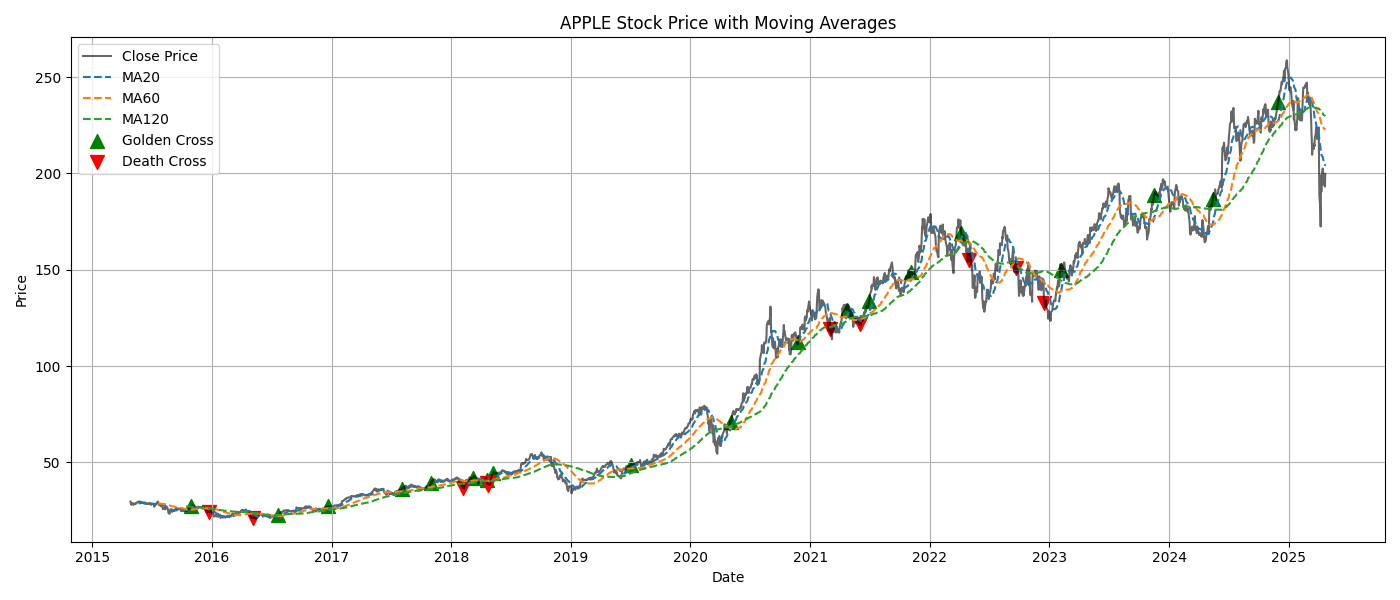

Source data for this figure (header and first rows):
Close, High, Low, Open, Volume, MA20, MA60, MA120
29.62, 29.73, 29.29, 29.55, 387816800, , , 
29.16, 30.05, 28.94, 30.03, 475696000, , , 
28.73, 29.39, 28.65, 29.07, 253544400, , , 
27.95, 28.73, 27.82, 28.73, 332781600, , , 
28.8, 29.06, 27.98, 28.16, 234050400, , , 
28.74, 29.16, 28.64, 28.92, 203953200, , , 
28.09, 28.69, 28.09, 28.62, 197085600, , , 
27.92, 28.31, 27.55, 28.26, 288564000, , , 
28.09, 28.27, 27.81, 27.98, 175763600, , , 
28.62, 28.62, 28.28, 28.41, 222201600, , , 
28.33, 28.61, 28.17, 28.57, 168143200, , , 
28.23, 28.45, 27.99, 28.17, 192640000, , , 
28.26, 28.52, 28.23, 28.29, 138776800, , , 
28.92, 28.92, 28.52, 28.57, 180814000, , , 
28.88, 29.04, 28.75, 28.95, 152832000, , , 
29.2, 29.32, 28.79, 28.79, 203531600, , , 
29.17, 29.35, 29.07, 29.31, 178532800, , , 
29.17, 29.37, 29.01, 29.15, 145819600, , , 
29.47, 29.52, 29.12, 29.17, 158921600, , , 
29.72, 29.82, 29.47, 29.51, 182384000, 28.75, , 
29.07, 29.81, 28.96, 29.74, 282790400, 28.73, , 
29.61, 29.66, 29.17, 29.23, 183332800, 28.75, , 
29.55, 29.59, 29.4, 29.57, 122933200, 28.79, , 
29.22, 29.48, 29.13, 29.43, 203538000, 28.85, , 
29.27, 29.47, 29.17, 29.22, 128451200, 28.88, , 
29.14, 29.3, 29, 29.12, 134670400, 28.9, , 
29.18, 29.36, 29.13, 29.3, 123934000, 28.95, , 
29.01, 29.28, 28.91, 29.06, 153800400, 29.01, , 
28.85, 29.08, 28.79, 29.04, 142507200, 29.04, , 
28.66, 28.98, 28.44, 28.91, 210699200, 29.05, , 
28.58, 28.72, 28.17, 28.41, 224301600, 29.06, , 
28.9, 29.01, 28.67, 28.69, 156349200, 29.09, , 
28.84, 29.19, 28.81, 28.97, 141563600, 29.12, , 
28.52, 28.78, 28.51, 28.75, 147544800, 29.1, , 
28.46, 28.53, 28.19, 28.28, 175955600, 29.08, , 
28.62, 28.67, 28.34, 28.49, 125976400, 29.05, , 
28.55, 28.68, 28.42, 28.64, 131672400, 29.02, , 
28.68, 28.77, 28.53, 28.53, 141628800, 29, , 
28.39, 28.66, 28.35, 28.64, 218867600, 28.94, , 
28.62, 28.72, 28.5, 28.59, 136157200, 28.89, , 
28.49, 28.62, 28.45, 28.59, 121075600, 28.86, , 
28.73, 29.11, 28.51, 28.53, 221123600, 28.81, , 
28.59, 28.97, 28.59, 28.9, 127752400, 28.77, , 
28.43, 28.7, 28.37, 28.63, 176267200, 28.73, , 
27.93, 28.36, 27.92, 28.14, 196645600, 28.66, , 
28.13, 28.28, 28, 28.16, 177482800, 28.61, , 
28.39, 28.47, 28.25, 28.46, 120955200, 28.57, , 
28.36, 28.41, 28.21, 28.35, 108844000, 28.54, , 
28.26, 28.31, 28, 28.02, 112241600, 28.51, , 
28.19, 28.29, 27.76, 28.23, 187787200, 28.48, , 
27.49, 27.95, 27.48, 27.92, 243046400, 28.43, , 
26.93, 27.82, 26.74, 27.77, 314380000, 28.33, , 
27.65, 27.77, 27.18, 27.35, 245418000, 28.27, , 
28.18, 28.2, 27.88, 28.04, 165762000, 28.25, , 
28.17, 28.34, 28.04, 28.27, 127072400, 28.24, , 
28.44, 28.51, 28.16, 28.19, 134596800, 28.23, , 
28.82, 28.83, 28.56, 28.65, 144889600, 28.24, , 
29.07, 29.07, 28.77, 28.95, 184658800, 28.26, , 
29.62, 29.82, 29.31, 29.37, 235600800, 28.32, , 
29.32, 29.81, 29.23, 29.79, 307025600, 28.36, 28.67, 
... 2,453 more rows
